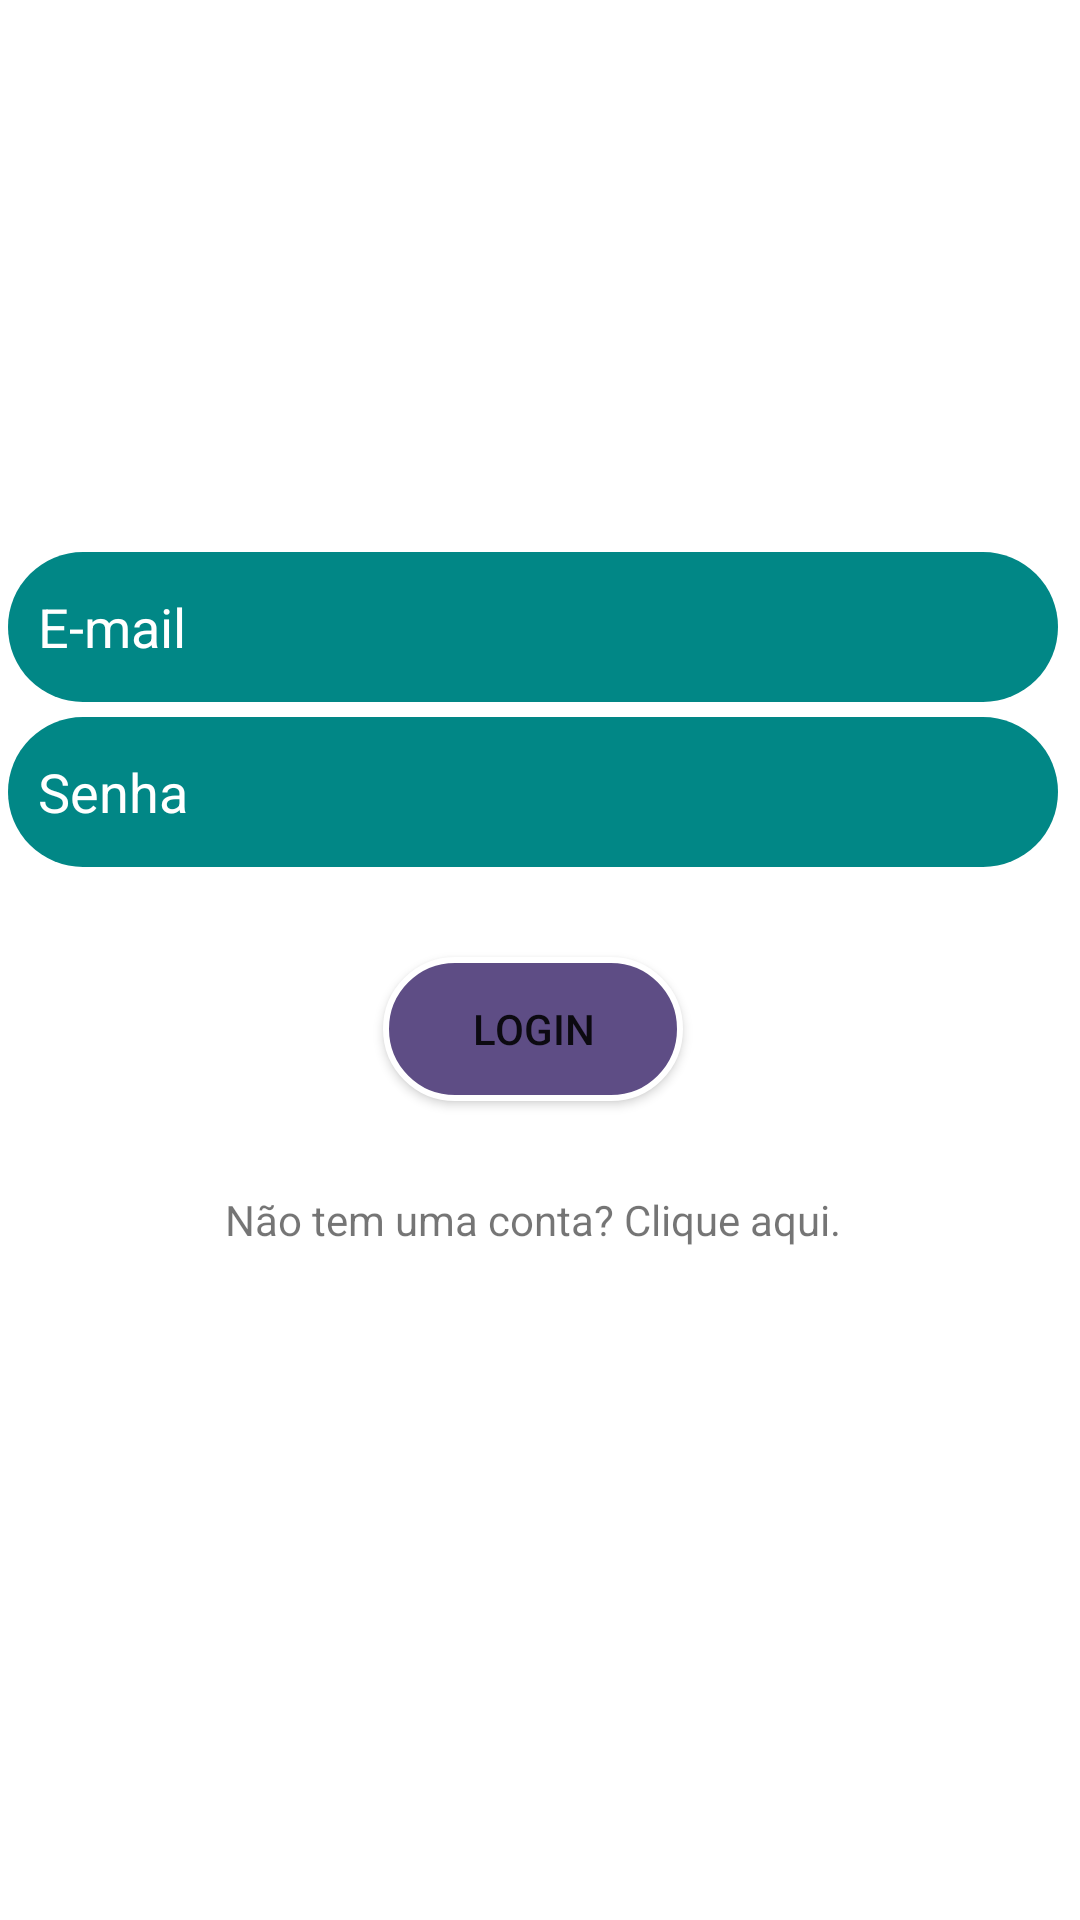

Layout XML and referenced resources for this Android screen:
<!-- AndroidManifest.xml: application theme Theme.GotAnyIdea -->
<!-- res/layout/activity_login.xml -->
<?xml version="1.0" encoding="utf-8"?>
<androidx.constraintlayout.widget.ConstraintLayout xmlns:android="http://schemas.android.com/apk/res/android"
    xmlns:app="http://schemas.android.com/apk/res-auto"
    xmlns:tools="http://schemas.android.com/tools"
    android:layout_width="match_parent"
    android:layout_height="match_parent"
    tools:context=".LoginActivity">


    <EditText
        android:id="@+id/cx_email"
        android:layout_width="350dp"
        android:layout_height="50dp"
        android:layout_marginTop="184dp"
        android:background="@drawable/bg_edittext_rounded"
        android:ems="10"
        android:hint="@string/email"
        android:inputType="textEmailAddress"
        android:paddingLeft="10dp"
        android:textColor="@color/white"
        android:textColorHint="@color/white"
        app:layout_constraintEnd_toEndOf="parent"
        app:layout_constraintHorizontal_bias="0.262"
        app:layout_constraintStart_toStartOf="parent"
        app:layout_constraintTop_toTopOf="parent" />

    <EditText
        android:id="@+id/cx_password"
        android:layout_width="0dp"
        android:layout_height="50dp"
        android:layout_marginTop="5dp"
        android:background="@drawable/bg_edittext_rounded"
        android:ems="10"
        android:hint="@string/senha"
        android:textColorHint="@color/white"
        android:textColor="@color/white"
        android:inputType="textPassword"
        android:paddingLeft="10dp"
        app:layout_constraintEnd_toEndOf="@+id/cx_email"
        app:layout_constraintStart_toStartOf="@+id/cx_email"
        app:layout_constraintTop_toBottomOf="@+id/cx_email" />

    <Button
        android:id="@+id/btn_login"
        android:layout_width="100dp"
        android:layout_height="wrap_content"

        android:layout_marginTop="30dp"
        android:background="@drawable/bg_button_rounded"
        android:text="@string/login"
        app:layout_constraintEnd_toEndOf="@+id/cx_password"
        app:layout_constraintStart_toStartOf="@+id/cx_password"
        app:layout_constraintTop_toBottomOf="@+id/cx_password" />

    <TextView
        android:id="@+id/txt_register"
        android:layout_width="wrap_content"
        android:layout_height="wrap_content"
        android:layout_marginTop="30dp"
        android:text="@string/createaccout"
        app:layout_constraintEnd_toEndOf="@+id/btn_login"
        app:layout_constraintStart_toStartOf="@+id/btn_login"
        app:layout_constraintTop_toBottomOf="@+id/btn_login" />
</androidx.constraintlayout.widget.ConstraintLayout>
<!-- resources referenced by this layout -->
<resources>
  <color name="white">#FFFFFFFF</color>
  <!-- drawable bg_button_rounded (drawable) -->
  <?xml version="1.0" encoding="utf-8"?>
  <shape xmlns:android="http://schemas.android.com/apk/res/android">
  
      <solid android:color="@color/purple1000"/>
      <stroke android:width="2dp"
          android:color="@color/white"/>
      <corners android:radius="150dp"/>
  
  </shape>
  <!-- drawable bg_edittext_rounded (drawable) -->
  <?xml version="1.0" encoding="utf-8"?>
  <shape xmlns:android="http://schemas.android.com/apk/res/android">
  
      <solid android:color="@color/teal_700"/>
      <corners android:radius="125dp"/>
  
  
  </shape>
  <string name="createaccout">Não tem uma conta? Clique aqui.</string>
  <string name="email">E-mail</string>
  <string name="login">Login</string>
  <string name="senha">Senha</string>
  <style name="Theme.GotAnyIdea" parent="Theme.MaterialComponents.DayNight.DarkActionBar">
          
          <item name="colorPrimary">@color/purple_500</item>
          <item name="colorPrimaryVariant">@color/purple_700</item>
          <item name="colorOnPrimary">@color/white</item>
          
          <item name="colorSecondary">@color/teal_200</item>
          <item name="colorSecondaryVariant">@color/teal_700</item>
          <item name="colorOnSecondary">@color/black</item>
          
          <item name="android:statusBarColor" tools:targetApi="l">?attr/colorPrimaryVariant</item>
          
      </style>
  <color name="purple1000">#5E4D85</color>
  <color name="teal_700">#FF018786</color>
  <color name="purple_500">#FF6200EE</color>
  <color name="purple_700">#FF3700B3</color>
  <color name="teal_200">#FF03DAC5</color>
  <color name="black">#FF000000</color>
</resources>
